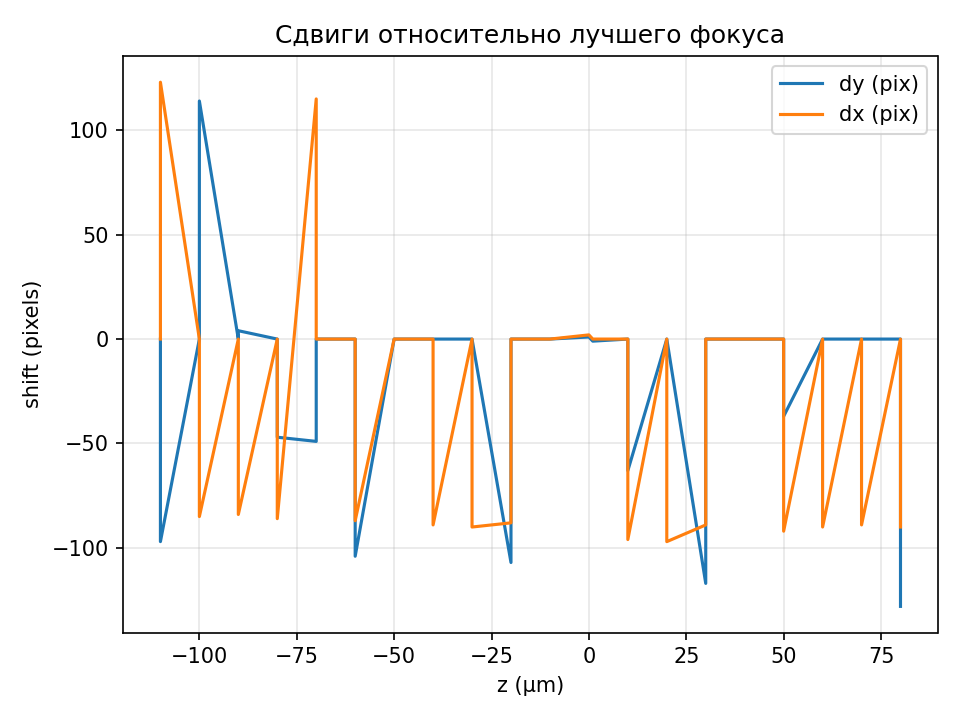

The data file committed next to this chart (first rows):
z_um, dy_pix, dx_pix
-110.0, 0, 0
-110.0, -97, 123
-100.0, 0, 0
-100.0, 114, -85
-90.0, 0, 0
-90.0, 4, -84
-80.0, 0, 0
-80.0, -47, -86
-70.0, -49, 115
-70.0, 0, 0
-60.0, 0, 0
-60.0, -104, -87
-50.0, 0, 0
-50.0, 0, 0
-40.0, 0, 0
-40.0, 0, -89
-30.0, 0, 0
-30.0, 0, -90
-20.0, -107, -88
-20.0, 0, 0
-10.0, 0, 0
-10.0, 0, 0
0.0, 1, 2
1.0, -1, 0
10.0, 0, 0
10.0, -63, -96
20.0, 0, 0
20.0, 0, -97
30.0, -117, -89
30.0, 0, 0
40.0, 0, 0
40.0, 0, 0
50.0, 0, 0
50.0, -37, -92
60.0, 0, 0
60.0, 0, -90
70.0, 0, 0
70.0, 0, -89
80.0, 0, 0
80.0, -128, -90
